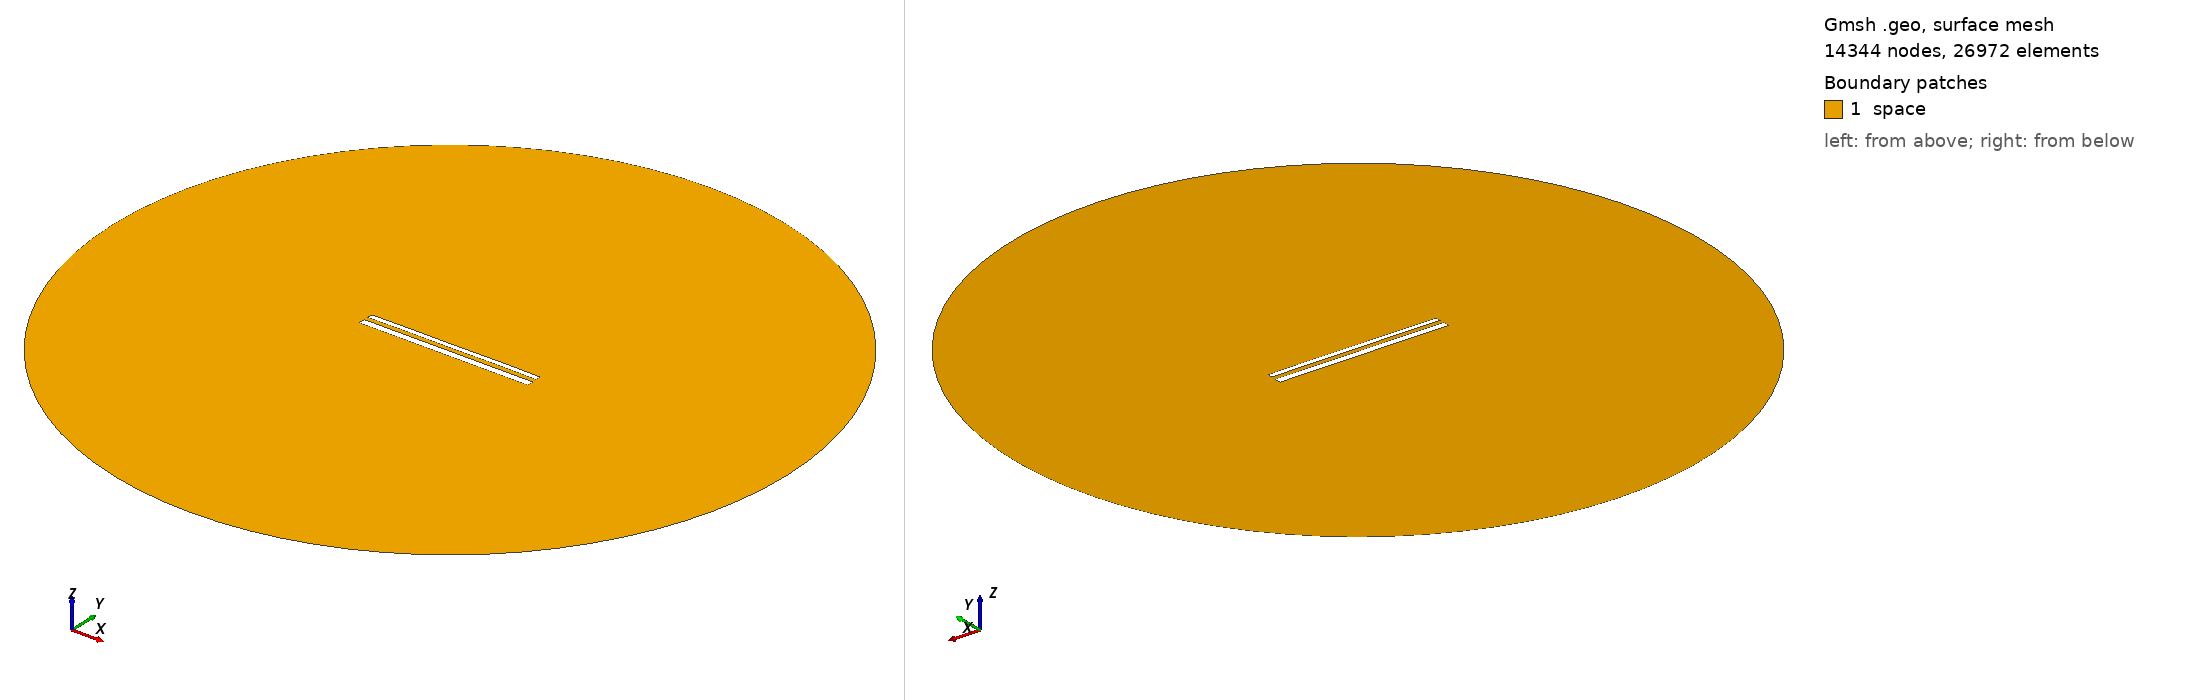

Gmsh geometry script, surface-meshed: 14344 nodes, 26972 surface elements. Boundary patches (legend numbers): 1 space. Left view from above one corner, right view from below the opposite corner. Legend entries are the model's physical surfaces. The drawing asked Gmsh for element sizes between 1% and 20% of the model's largest extent; the script's own settings can give other sizes.

=== 12464.geo (drawn) ===
//---------------------------------------
// Geometry kernel
//---------------------------------------

SetFactory("OpenCASCADE");



//---------------------------------------
// Parameters of the geometry
//---------------------------------------

// Overetch of the upper plate
overetch = 0.375;

// Distance between the plates
distance = 2.5;

// Discretization over the x axis (for the deformation)
nx = 50; 

// Length of the plate
L = 100 - overetch; 

// Number of modes
n = 4; 

// 1st mode coefficient
coeff(1) = 0.15;
beta(1) = 0.596864 * 3.1415926535 / L;

// 2nd mode coefficient
coeff(2) = 0.07499999999999998;
beta(2) = 1.49418 * 3.1415926535 / L;

// 3rd mode coefficient
coeff(3) = 0.0;
beta(3) = 2.50025 * 3.1415926535 / L;

// 4th mode coefficient
coeff(4) = 0.07499999999999998;
beta(4) = 3.49999 * 3.1415926535 / L;



//---------------------------------------
// Upper plate (deformed rectangle)
//---------------------------------------

// Coordiantes of the upper plate
xmin = -50;
xmax = 50 - overetch;

// Height of the upper plate
yheight = 4 - 2 * overetch;

// Indexes of the points
UpperID[] = {};
LowerID[] = {};
LeftID[] = {};
RightID[] = {};

// Point index
p = 1;

// Horizontal edges
For i In {1:nx}
    x = xmin + (i-1)*(xmax - xmin)/(nx-1);

    y_bottom = distance / 2 + overetch;
    For j In {1:n}
        C = (Cosh(beta(j)*L) + Cos(beta(j)*L)) / (Sinh(beta(j)*L) + Sin(beta(j)*L));
        y_bottom  = y_bottom + coeff(j) * (Cosh(beta(j)*(x+50)) - Cos(beta(j)*(x+50)) - C * (Sinh(beta(j)*(x+50)) - Sin(beta(j)*(x+50))));
    EndFor

    y_top = y_bottom + yheight;

    Point(p) = {x, y_top, 0, 1.0};
    UpperID[i] = p;
    p = p + 1;

    Point(p) = {x, y_bottom, 0, 1.0};
    LowerID[i] = p;
    p = p + 1;
EndFor

// Create point lists
UpperPts[] = {}; LowerPts[] = {};
For i In {1:nx}
  UpperPts[] += {UpperID[i]};
  LowerPts[] += {LowerID[i]};
EndFor

// Build splines
Spline(1) = {UpperPts[]};
Spline(2) = {LowerPts[]};
Line(3) = {LowerPts[nx-1], UpperPts[nx-1]};
Line(4) = {LowerPts[0], UpperPts[0]};

// Build the plane surface
Curve Loop(1) = {2, 3, -1, -4};
Plane Surface(1) = {1};



//---------------------------------------
// Lower plate (rectangle)
//---------------------------------------

// Vertices
Point(1001) = {-50, -1, 0, 1.0};
Point(1002) = { 50, -1, 0, 1.0};
Point(1003) = { 50,  -5, 0, 1.0};
Point(1004) = {-50,  -5, 0, 1.0};

// Edges
Line(5) = {1001, 1002};
Line(6) = {1002, 1003};
Line(7) = {1003, 1004};
Line(8) = {1004, 1001};

// Plane surface
Line Loop(2) = {5, 6, 7, 8};
Plane Surface(2) = {2}; 



//---------------------------------------
// Outer (fictious) boundary
//---------------------------------------

// Points
Point(1005) = {0, 0, 0};       // Center
Point(1006) = {200, 0, 0};     // Start point
Point(1007) = {0, 200, 0};     // 90 degrees
Point(1008) = {-200, 0, 0};    // 180 degrees
Point(1009) = {0, -200, 0};    // 270 degrees

// Circle arcs (each needs start, center, end)
Circle(9) = {1006, 1005, 1007};
Circle(10) = {1007, 1005, 1008};
Circle(11) = {1008, 1005, 1009};
Circle(12) = {1009, 1005, 1006};

// Plane surface for the entire domain
Curve Loop(3) = {9, 10, 11, 12};
Surface(3) = {3};

// Subtract the plates from the whole domain to obtain the actual domain where we want to solve the equations
BooleanDifference{ Surface{3}; Delete; }{ Surface{1}; Surface{2}; Delete; }




//---------------------------------------
// Transfinite Lines/Curves
//---------------------------------------

// Set the number of points on the boundaries
r = 7;

// Plates
Transfinite Curve {1, 2} = 50*r Using Progression 1;
Transfinite Curve {3, 4} = 2*r Using Progression 1;
Transfinite Line {5, 7} = 50*r Using Progression 1;
Transfinite Line {6, 8} = 2*r Using Progression 1;

// Outer boundary
Transfinite Line {9, 10, 11, 12} = 20 Using Progression 1;



//---------------------------------------
// Physical groups
//---------------------------------------                

// Physical curves (boundaries)
Physical Line("force_segment", 10) = {2};
Physical Line("upper_plate", 11) = {1, 3, 4};
Physical Line("lower_plate", 12) = {5, 6, 7, 8};
Physical Line("boundary", 20) = {9, 10, 11, 12};

// Physical Surfaces
Physical Surface("space", 30) = {3};



//---------------------------------------
// 6. Generate the Mesh
//---------------------------------------

// 2D mesh generation
Mesh 2;
